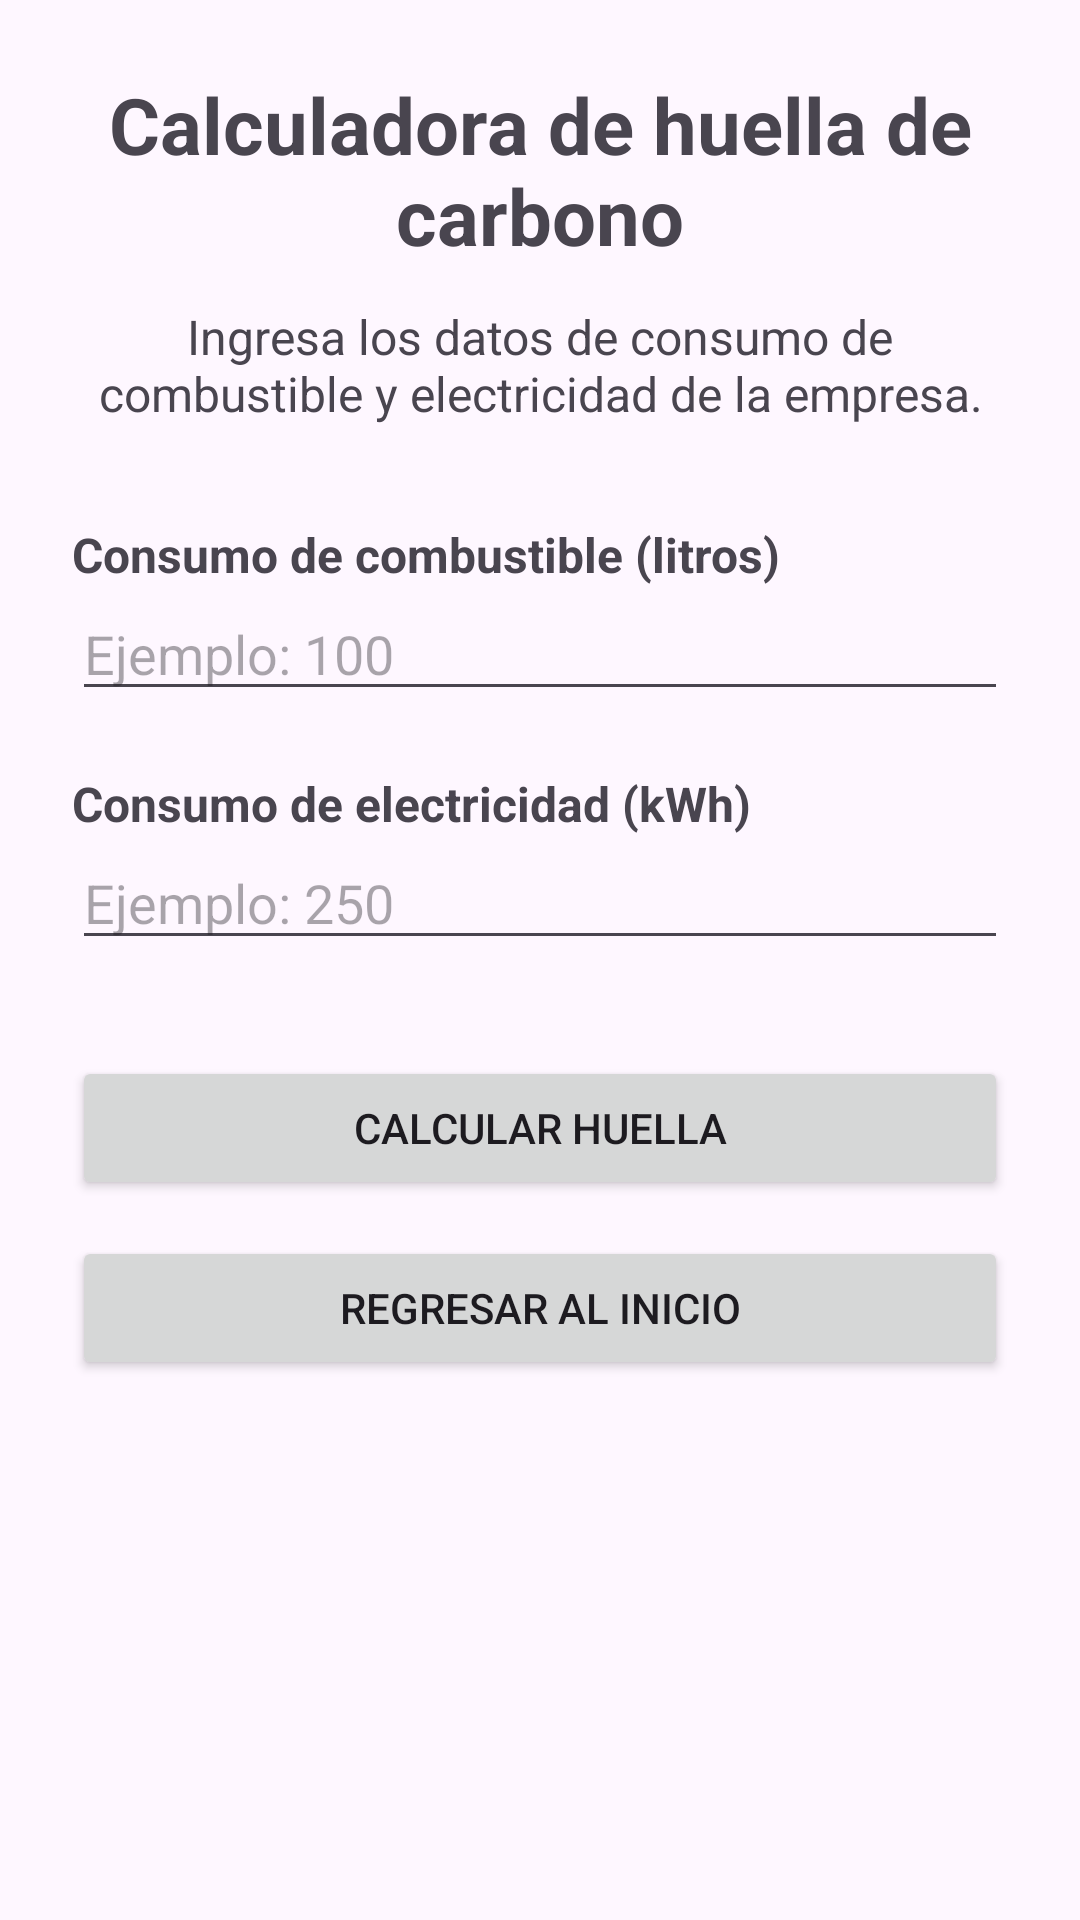

The Android layout XML behind this screen, and the referenced resources:
<!-- AndroidManifest.xml: application theme Theme.HuellaCarbonoApp -->
<!-- res/layout/fragment_calculadora.xml -->
<?xml version="1.0" encoding="utf-8"?>
<androidx.constraintlayout.widget.ConstraintLayout
    xmlns:android="http://schemas.android.com/apk/res/android"
    xmlns:app="http://schemas.android.com/apk/res-auto"
    android:layout_width="match_parent"
    android:layout_height="match_parent"
    android:padding="24dp">

    <TextView
        android:id="@+id/txtTituloCalculadora"
        android:layout_width="0dp"
        android:layout_height="wrap_content"
        android:text="Calculadora de huella de carbono"
        android:textSize="26sp"
        android:textStyle="bold"
        android:gravity="center"
        app:layout_constraintTop_toTopOf="parent"
        app:layout_constraintStart_toStartOf="parent"
        app:layout_constraintEnd_toEndOf="parent" />

    <TextView
        android:id="@+id/txtInstrucciones"
        android:layout_width="0dp"
        android:layout_height="wrap_content"
        android:layout_marginTop="12dp"
        android:text="Ingresa los datos de consumo de combustible y electricidad de la empresa."
        android:textSize="16sp"
        android:gravity="center"
        app:layout_constraintTop_toBottomOf="@id/txtTituloCalculadora"
        app:layout_constraintStart_toStartOf="parent"
        app:layout_constraintEnd_toEndOf="parent" />

    <TextView
        android:id="@+id/txtCombustible"
        android:layout_width="0dp"
        android:layout_height="wrap_content"
        android:layout_marginTop="32dp"
        android:text="Consumo de combustible (litros)"
        android:textStyle="bold"
        android:textSize="16sp"
        app:layout_constraintTop_toBottomOf="@id/txtInstrucciones"
        app:layout_constraintStart_toStartOf="parent"
        app:layout_constraintEnd_toEndOf="parent" />

    <EditText
        android:id="@+id/etCombustible"
        android:layout_width="0dp"
        android:layout_height="wrap_content"
        android:hint="Ejemplo: 100"
        android:inputType="numberDecimal"
        app:layout_constraintTop_toBottomOf="@id/txtCombustible"
        app:layout_constraintStart_toStartOf="parent"
        app:layout_constraintEnd_toEndOf="parent" />

    <TextView
        android:id="@+id/txtElectricidad"
        android:layout_width="0dp"
        android:layout_height="wrap_content"
        android:layout_marginTop="20dp"
        android:text="Consumo de electricidad (kWh)"
        android:textStyle="bold"
        android:textSize="16sp"
        app:layout_constraintTop_toBottomOf="@id/etCombustible"
        app:layout_constraintStart_toStartOf="parent"
        app:layout_constraintEnd_toEndOf="parent" />

    <EditText
        android:id="@+id/etElectricidad"
        android:layout_width="0dp"
        android:layout_height="wrap_content"
        android:hint="Ejemplo: 250"
        android:inputType="numberDecimal"
        app:layout_constraintTop_toBottomOf="@id/txtElectricidad"
        app:layout_constraintStart_toStartOf="parent"
        app:layout_constraintEnd_toEndOf="parent" />

    <Button
        android:id="@+id/btnCalcular"
        android:layout_width="0dp"
        android:layout_height="wrap_content"
        android:layout_marginTop="32dp"
        android:text="Calcular huella"
        app:layout_constraintTop_toBottomOf="@id/etElectricidad"
        app:layout_constraintStart_toStartOf="parent"
        app:layout_constraintEnd_toEndOf="parent" />

    <Button
        android:id="@+id/btnRegresarInicio"
        android:layout_width="0dp"
        android:layout_height="wrap_content"
        android:layout_marginTop="12dp"
        android:text="Regresar al inicio"
        app:layout_constraintTop_toBottomOf="@id/btnCalcular"
        app:layout_constraintStart_toStartOf="parent"
        app:layout_constraintEnd_toEndOf="parent" />

</androidx.constraintlayout.widget.ConstraintLayout>
<!-- resources referenced by this layout -->
<resources>
  <style name="Theme.HuellaCarbonoApp" parent="Base.Theme.HuellaCarbonoApp" />
  <style name="Base.Theme.HuellaCarbonoApp" parent="Theme.Material3.DayNight.NoActionBar">
          
          
      </style>
</resources>
